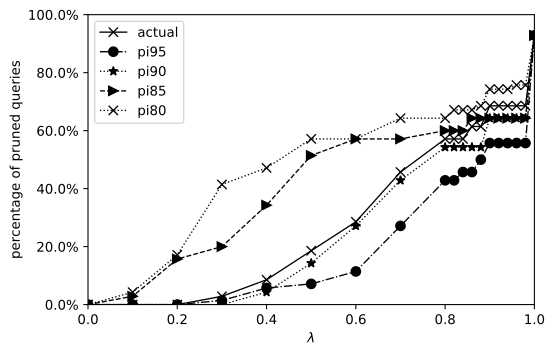

Data behind this chart, as committed beside it:
tradeoff, actual, pi95, pi90, pi85, pi80
0, 0, 0, 0, 0, 0
0.1, 0, 0, 0, 2, 3
0.2, 0, 0, 0, 11, 12
0.3, 2, 1, 0, 14, 29
0.4, 6, 4, 3, 24, 33
0.5, 13, 5, 10, 36, 40
0.6, 20, 8, 19, 40, 40
0.7, 32, 19, 30, 40, 45
0.8, 40, 30, 38, 42, 45
0.82, 40, 30, 38, 42, 47
0.84, 40, 32, 38, 42, 47
0.86, 43, 32, 38, 45, 47
0.88, 43, 35, 38, 45, 48
0.9, 48, 39, 45, 45, 52
0.92, 48, 39, 45, 45, 52
0.94, 48, 39, 45, 45, 52
0.96, 48, 39, 45, 45, 53
0.98, 48, 39, 45, 45, 53
1, 65, 65, 65, 65, 65
